Run: headless pygame with SDL's dummy video driver; simulated clock (each Clock.tick advances the game by its frame time, no real sleeping); random seed 0; keys injected as events and as key.get_pressed() state; mouse plan: one left click at the window centre at the start of phase 2, then a move to the lower-right quarter at the start of phase 3.
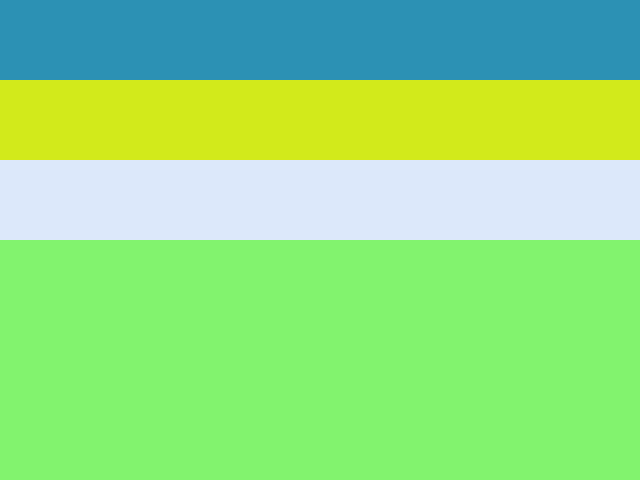
Frame 1 of 4 · flips 1–60 · no input
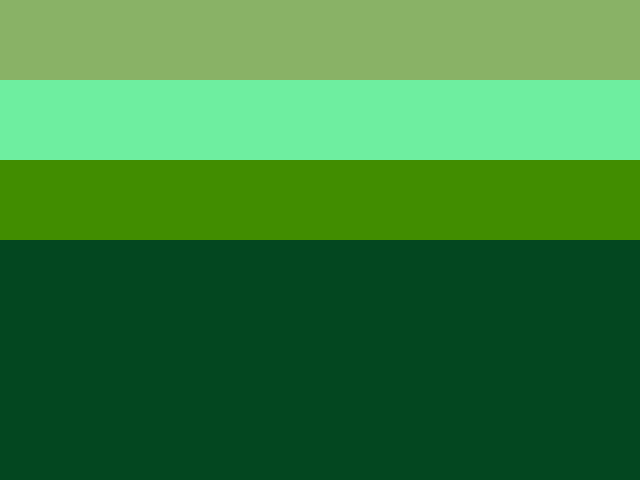
Frame 2 of 4 · flips 61–180 · clicked the window centre · tapped SPACE, RETURN · held RIGHT (→), D
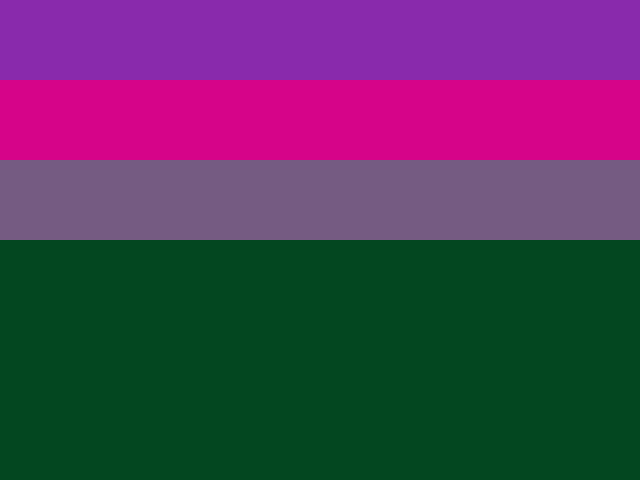
Frame 3 of 4 · flips 181–300 · moved the mouse to the lower-right quarter · held DOWN (↓), S
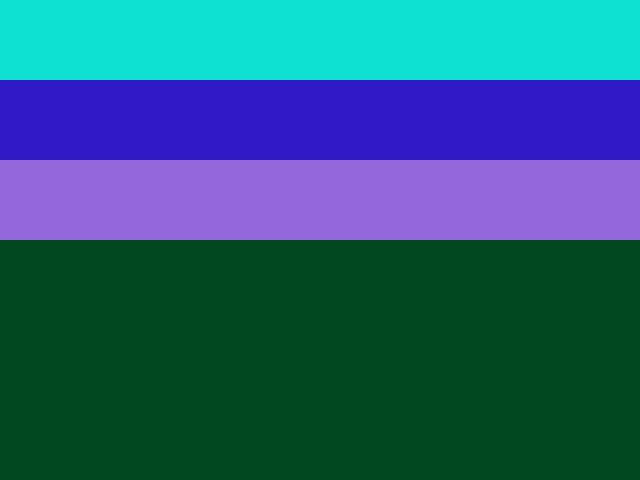
Frame 4 of 4 · flips 301–420 · held LEFT (←), A, UP (↑), W

The pygame program that drew these frames:

""" 
Exploring basic Surfaces and colours
"""
import pygame
from pygame.locals import * 
import random
pygame.init()

full_size = (640, 480) #full screeen size
bar_size = (640, 80)   #size of each colour bar
screen = pygame.display.set_mode(full_size)

background = pygame.Surface(full_size).convert()
bg_colour = (0, 0, 0) #it helps to have the colour as a separate variable
background.fill(bg_colour)
pygame.display.set_caption("Colour: " + str(bg_colour)) #our caption will change

#Create the three colour bars


clock = pygame.time.Clock()
keep_going = True
red_bar = pygame.Surface(bar_size).convert()
green_bar = pygame.Surface(bar_size).convert()
blue_bar = pygame.Surface(bar_size).convert()
#initializes the default colours
currentBarOneColour = (random.randint(0,255), random.randint(0,255), random.randint(0,255))
currentBarTwoColour = (random.randint(0,255), random.randint(0,255), random.randint(0,255))
currentBarThreeColour = (random.randint(0,255), random.randint(0,255), random.randint(0,255))
currentBarFourColour = (random.randint(0,255), random.randint(0,255), random.randint(0,255))
#initalizes the background and gives it a default colour
red_bar.fill(currentBarOneColour)
green_bar.fill(currentBarTwoColour)
blue_bar.fill(currentBarThreeColour)
background.fill(currentBarFourColour)

#booleans to keep track of if the bars are getting frozen
freezeR = False
freezeG = False
freezeB = False
freezeBackground = False

while keep_going:
    clock.tick(10)
    keys = pygame.key.get_pressed()
    #checks if the bars should be frozen, if they should not, generate new colours.
    if not freezeR:
        currentBarOneColour = (random.randint(0,255), random.randint(0,255), random.randint(0,255))
    if not freezeG:
        currentBarTwoColour = (random.randint(0,255), random.randint(0,255), random.randint(0,255))
    if not freezeB:
        currentBarThreeColour = (random.randint(0,255), random.randint(0,255), random.randint(0,255))
    if not freezeBackground:
        currentBarFourColour = (random.randint(0,255), random.randint(0,255), random.randint(0,255))
    for ev in pygame.event.get():
        if ev.type == QUIT:
            keep_going = False
        elif ev.type == MOUSEBUTTONDOWN: #A mouse click!
            x = ev.pos[0]  #the MOUSEBUTTONDOWN event has a position property
            y = ev.pos[1]  #that is an (x, y) tuple
            #Determine the bar that was clicked by checking the y-coordinate
            #if the bar has been clicked, turn the freeze booleans to true to stop genereating new colours
            if y >= 0 and y < 80:   #we hit the red bar
                freezeR = True
            elif y >= 80 and y < 160:   #we hit the green bar
                freezeG = True
            elif y >= 160 and y < 240:   #we hit the blue bar
                freezeB = True
            elif y >= 240 and y < 480:
                freezeBackground = True
    #fills the bars with the appropriate colours
    background.fill(currentBarFourColour)
    red_bar.fill(currentBarOneColour)
    green_bar.fill(currentBarTwoColour)
    blue_bar.fill(currentBarThreeColour)
    #sets the bars to black when space bar is clicked
    if keys[K_SPACE]:
        background.fill((0,0,0))
        red_bar.fill((0,0,0))
        green_bar.fill((0,0,0))
        blue_bar.fill((0,0,0))
    #Here we blit multiple surfaces. Order is important if overlapping.
    screen.blit(background, (0, 0))
    screen.blit(red_bar, (0, 0))
    screen.blit(green_bar, (0, 80))  #Note how we have to adjust the top-right corner
    screen.blit(blue_bar, (0, 160))
    pygame.display.flip()
